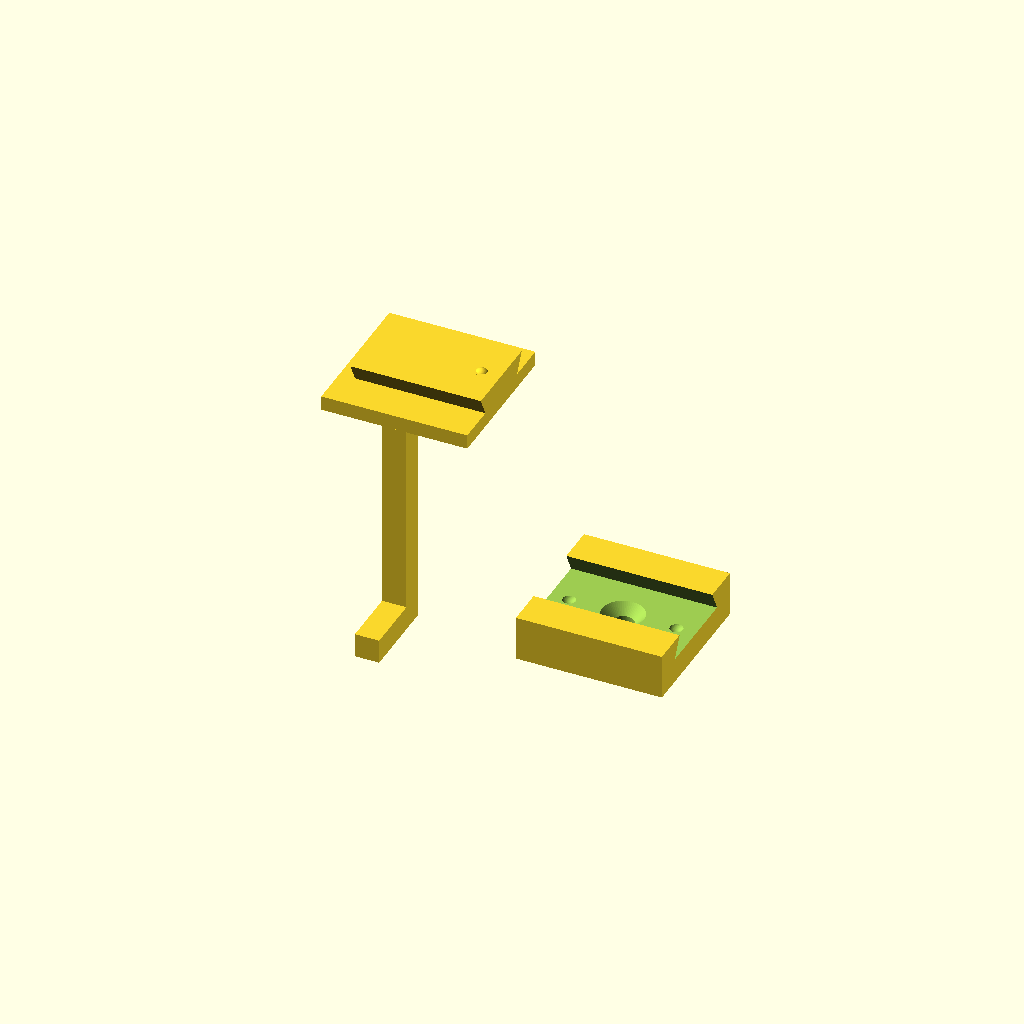
Cell 1: the model at its default parameters.
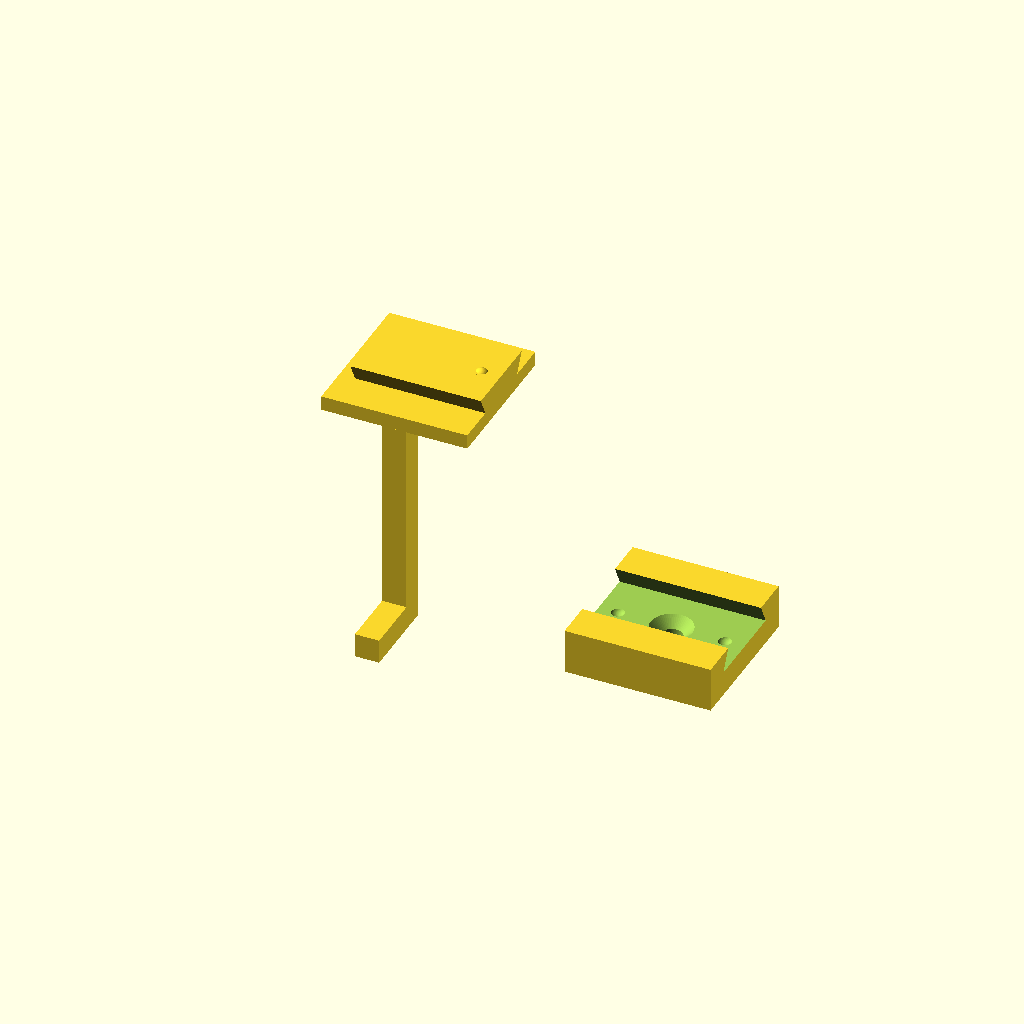
Cell 2: gap = 20 (everything else at default).
All cells are drawn from one camera (rotation 55°, 0°, 25°, orthographic, colour scheme Cornfield), so only the parameter changes between them.
OpenSCAD source file catch_print_plate.scad:
// ============================================================
// Catch - print plate: both parts in print orientation, side by side.
//   Catch: as installed, foot on the bed (fit surfaces print on top).
//          Needs support under the plate only.
//   Mount: frame face on the bed, dovetail groove facing up. No supports.
// Export: flatpak run org.openscad.OpenSCAD -o "$PWD/stl/catch_print_plate.stl" "$PWD/catch_print_plate.scad"
// ============================================================

include <catch_common.scad>
use <catch_lower.scad>
use <catch_mount.scad>

gap = 10;   // spacing between the parts on the bed

catch_lower();

translate([plate_w + gap, 0, plate_top_z + mount_t])
    rotate([180, 0, 0]) catch_mount();
Parameter table extracted from the source (name, type, default, range or options):
gap: number, default 10
